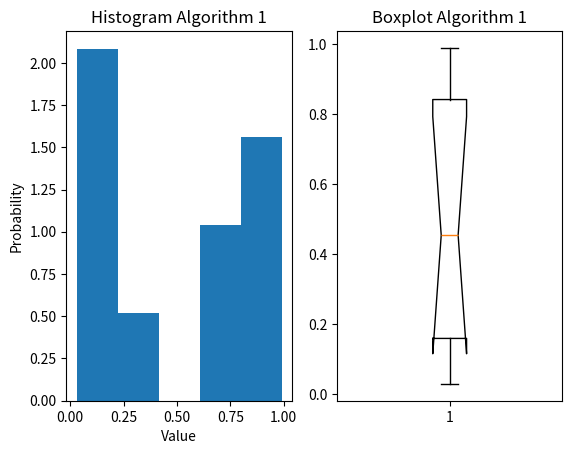
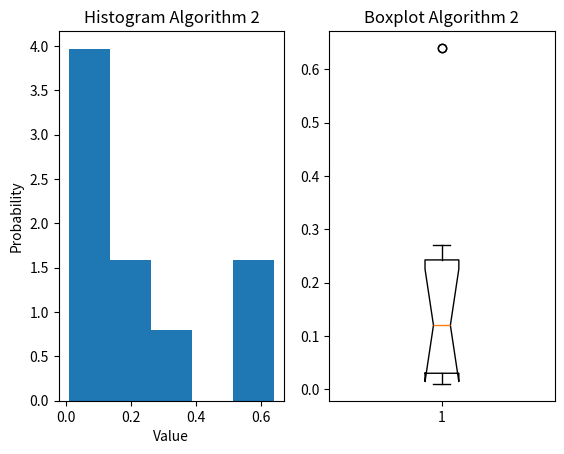

Write the Python code that produced these figures, in order.
from typing import Dict, List
from scipy.stats import (
    shapiro,
    anderson,
    kstest,
    ttest_ind,
    mannwhitneyu,
    ks_2samp,
    rankdata,
)
import math
from statistics import variance, mean
from matplotlib import pyplot as pypl


# read results from lab 3 (
# (i copied the results from the excel file to the file auswertung.csv)
def read_results(path: str) -> Dict[str, List[float]]:

    file = open(path)
    first_line = True
    names, vals = [], []

    for line in file:
        if first_line:
            names = line.split()
            n = len(names)
            for _ in range(n):
                vals.append([])
            first_line = False
            continue
        temp = list(map(float, line.split()))
        for i in range(n):
            vals[i].append(temp[i])
    file.close()

    sequences = {}
    for name, data in zip(names, vals):
        data.sort()
        sequences[name] = data

    return sequences


# sequences = read_results("auswertung.csv")

# Sequences
a = [0.0300, 0.9100, 0.6400, 0.9900, 0.6400, 0.1600, 0.1600, 0.9100, 0.1600, 0.2700]
b = [0.6400, 0.0800, 0.1600, 0.2700, 0.0200, 0.0100, 0.1600, 0.0300, 0.0300, 0.6400]

# Sort data
a_sorted = list(sorted(a))
b_sorted = list(sorted(b))

# Names of sequences
name_a = "Algorithm 1"
name_b = "Algorithm 2"


# Create dict
sequences = {name_a: a_sorted, name_b: b_sorted}

# Set alpha level
alpha = 0.05


def test_all(sequences: Dict, alpha):

    normal_distributed = False

    print(
        "This is an Artificial Statistician for continuous target values and unpaired data!"
    )
    print(
        "Let's compare", len(sequences), "sequences at an alpha-level of", alpha, "\n"
    )
    print("*****************************************")
    print("Let's first have a look at the properties of the data distributions:\n")

    n_samples = len(sequences)

    for name, seq in sequences.items():
        print(name)
        print("sequence: ", seq)

        # normality tests

        # HA:
        normal_distributed = False

        # Shapiro-Wilk
        a_shapiro = shapiro(seq)
        print("{:30s} {:30f}".format("Shapiro-Wilk: p-value", a_shapiro[1]))

        # if p > alpha: normal_distributed = True

        # Kolmogorov-Smirnov
        a_kolmogorov = kstest(seq, "norm")
        print("{:30s} {:30f}".format("Kolmogorov-Smirnov: p-value", a_kolmogorov[1]))

        # Anderson (assumes alpha = 0.05)
        a_anderson = anderson(seq, dist="norm")
        print("{:30s} {:30f}".format("Anderson: test statistic", a_anderson[0]))
        print(
            "{:30s} {:30f}".format("Anderson: critical value", a_anderson[1][2]), "\n"
        )

        # if test_statistic > critical value?   reject h0

        # kolmogorov-smirnov Test habe ich hier ignoriert

        if (a_shapiro[1] > alpha) and (a_anderson[0] <= a_anderson[1][2]):
            normal_distributed = True

        if normal_distributed:
            print("{} is normal distributed!".format(name))
        else:
            print("{} is not normal distributed!".format(name))

    # plotting data
    for key, val in sequences.items():
        # histogram
        pypl.subplot(1, 2, 1)
        pypl.hist(val, density=True, bins="auto")
        pypl.ylabel("Probability")
        pypl.xlabel("Value")
        pypl.title("Histogram {}".format(key))
        # boxplot
        pypl.subplot(1, 2, 2)
        pypl.boxplot(val, notch=True, autorange=True)
        pypl.title("Boxplot {}".format(key))
        pypl.show()

    if n_samples == 2:

        print("*****************************************")
        print("Let's continue with comparing the", len(sequences), "sequences:")

        a = sequences[name_a]
        b = sequences[name_b]

        # significance tests

        if normal_distributed:

            print("\nT-test assuming norm. distr. & equal sigmas")
            ttest_ab = ttest_ind(a, b)
            print("{:30s} {:30f}".format("t-statistic", ttest_ab[0]))
            print("{:30s} {:30f}".format("p-value", ttest_ab[1]))

            if ttest_ab[1] < alpha:
                print(
                    "Result for T-test assuming norm. distr. & equal sigmas: Reject H0"
                )
            else:
                print(
                    "Result for T-test assuming norm. distr. & equal sigmas: Accept H0"
                )

            print("\nT-test assuming norm. distr. & unequal sigmas")
            ttest_ab_unequal = ttest_ind(a, b, equal_var=False)
            print("{:30s} {:30f}".format("t-statistic", ttest_ab_unequal[0]))
            print("{:30s} {:30f}".format("p-value", ttest_ab_unequal[1]))

            if ttest_ab_unequal[1] < alpha:
                print(
                    "Result for T-test assuming norm. distr. & unequal sigmas: Reject H0"
                )
            else:
                print(
                    "Result for T-test assuming norm. distr. & unequal sigmas: Accept H0"
                )

        elif not normal_distributed:

            print("\nMann - Whitney U test/ Wilcoxon rank-sum test")
            mannwhitney = mannwhitneyu(a, b, alternative="two-sided")
            print("{:30s} {:30f}".format("p-value", mannwhitney[1]))

            if mannwhitney[1] < alpha:
                print(
                    "Result for Mann - Whitney U test/ Wilcoxon rank-sum test: Reject H0"
                )
            else:
                print(
                    "Result for Mann - Whitney U test/ Wilcoxon rank-sum test: Accept H0"
                )

            print("\nKolmogorov Smirnov(a,b) test")
            kolmog = ks_2samp(
                a, b
            )  # Compute the Kolmogorov-Smirnov statistic on 2 samples.
            print("{:30s} {:30f}".format("p-value", kolmog[1]))

            if kolmog[1] < alpha:
                print("Result for Kolmogorov Smirnov Test: Reject H0")
            else:
                print("Result for Kolmogorov Smirnov Test: Accept H0")

                # effect measures
        c = list(a) + list(b)
        c_ranked = rankdata(c, method="average")
        a_ranked = list(c_ranked[: len(a)])
        b_ranked = list(c_ranked[len(a) : len(a) + len(b)])
        ranksum_a = sum(a_ranked)
        ranksum_b = sum(b_ranked)

        print("\nVargha’s and Delaney’s A Measure")
        print("0.5=no, 0.56=small, 0.64=medium, 0.71=big effect")
        A = 1 / len(b) * (ranksum_a / len(a) - (len(a) + 1) / 2)
        if A < 0.5:
            A = 1 - A
        print("{:30s} {:30f}".format("A measure", A))

        print("\nCohens d measure")
        print("0.25=small, 0.5=medium 0.75=large effect")
        s_pooled = math.sqrt((variance(a) + variance(b)) / 2)
        d = (mean(a) - mean(b)) / s_pooled
        print("{:30s} {:30f}".format("d measure", d))

        # Hedges g measure (p.344 lecture 2018)
        hedges_g2 = (mean(a) - mean(b)) / (
            (
                (len(a) - 1) * math.sqrt(variance(a)) ** 2
                + (len(b) - 1) * math.sqrt(variance(b)) ** 2
            )
            / ((len(a) + len(b) - 2))
        ) ** 0.5
        print("{:30s} {:31f}".format("\nhedges g", hedges_g2))
        hedges_g1 = d * (1 - (3 / (4 * (len(a) + len(b)) - 9)))
        print("{:30s} {:30f}".format("hedges g (Korrekturfaktor)", hedges_g1))

        # Glass delta measure
        print("\nGlass delta measure")
        if len(a) > len(b):
            glass_delta = (mean(b) - mean(a)) / math.sqrt(variance(a))
            print("{:30s} {:30f}".format("\nGlass delta measure", glass_delta))

        if len(b) > len(a):
            glass_delta = (mean(a) - mean(b)) / math.sqrt(variance(b))
            print("{:30s} {:30f}".format("\nGlass delta measure", glass_delta))

        if len(a) == len(b):
            glass_delta1 = (mean(a) - mean(b)) / math.sqrt(variance(b))
            glass_delta2 = (mean(b) - mean(a)) / math.sqrt(variance(a))
            print("{:30s} {:30f}".format("Calculate with Std.Dev(a)", glass_delta2))
            print("{:30s} {:30f}".format("Calculate with Std.Dev(b)", glass_delta1))

    # hier bin ich nicht mehr fertig geworden...
    if n_samples > 2:
        pass


test_all(sequences, alpha)
